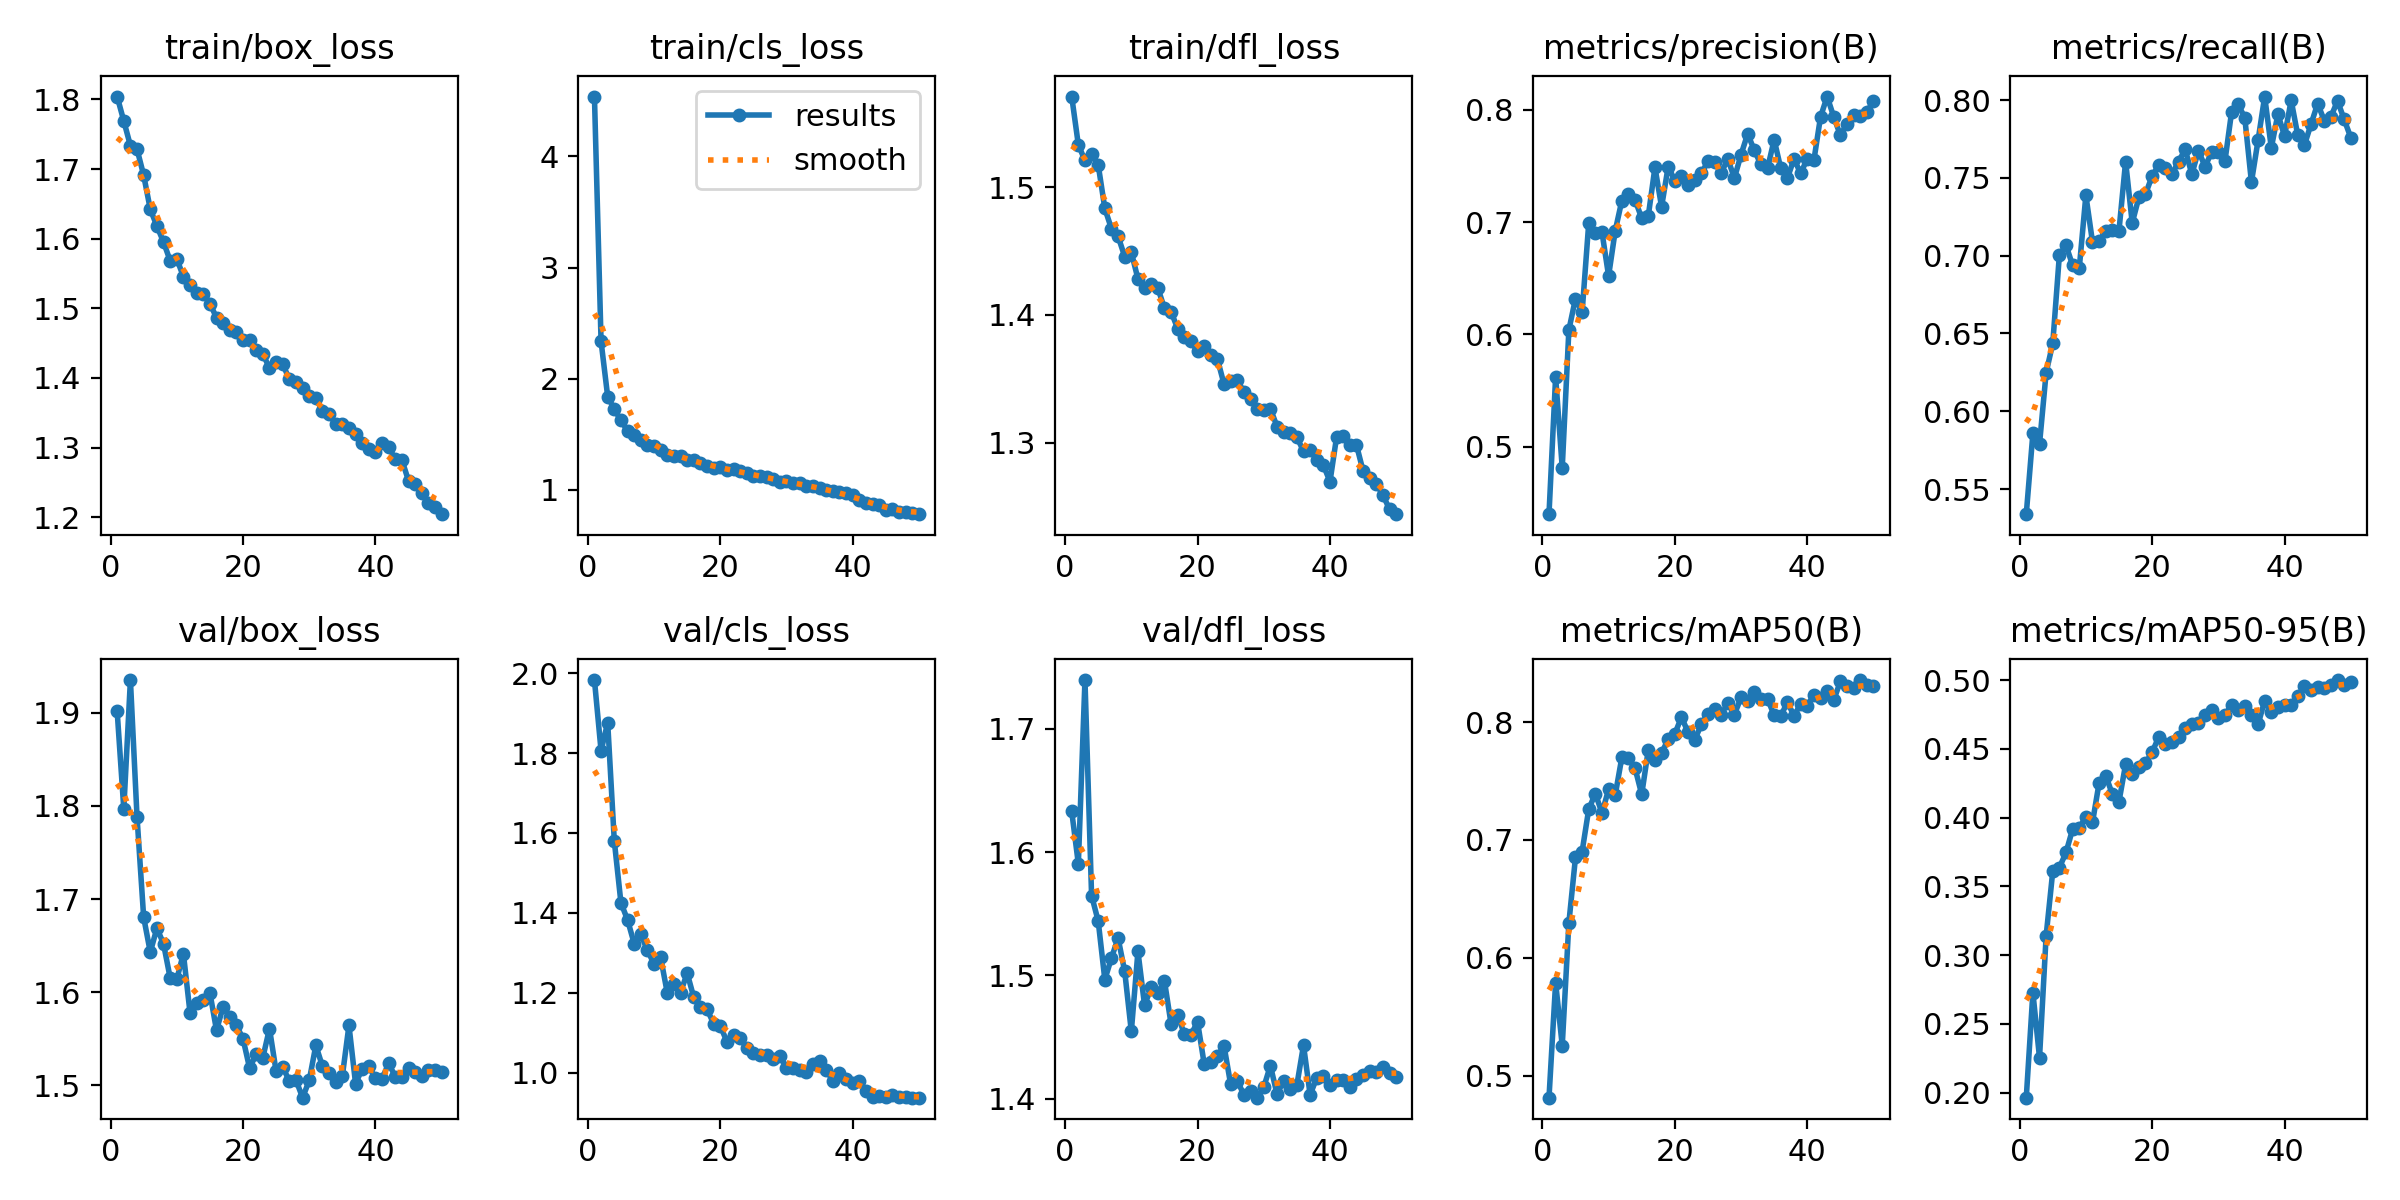

Data behind this chart, as committed beside it:
epoch, train/box_loss, train/cls_loss, train/dfl_loss, metrics/precision(B), metrics/recall(B), metrics/mAP50(B), metrics/mAP50-95(B), val/box_loss, val/cls_loss, val/dfl_loss, lr/pg0, lr/pg1, lr/pg2
1, 1.804, 4.538, 1.571, 0.44, 0.5339, 0.4814, 0.1964, 1.901, 1.982, 1.633, 0.0003017, 0.0003017, 0.0003017
2, 1.769, 2.336, 1.533, 0.5623, 0.5858, 0.5789, 0.2729, 1.797, 1.806, 1.59, 0.0005928, 0.0005928, 0.0005928
3, 1.734, 1.84, 1.521, 0.4813, 0.5789, 0.5256, 0.2255, 1.935, 1.876, 1.739, 0.0008718, 0.0008718, 0.0008718
4, 1.728, 1.726, 1.526, 0.6039, 0.6248, 0.6296, 0.3141, 1.788, 1.58, 1.565, 0.000855, 0.000855, 0.000855
5, 1.691, 1.626, 1.517, 0.6319, 0.6436, 0.6852, 0.361, 1.681, 1.425, 1.544, 0.000837, 0.000837, 0.000837
6, 1.642, 1.532, 1.483, 0.6196, 0.7004, 0.6902, 0.3636, 1.643, 1.383, 1.497, 0.000819, 0.000819, 0.000819
7, 1.618, 1.49, 1.467, 0.699, 0.7067, 0.7261, 0.3747, 1.669, 1.323, 1.514, 0.000801, 0.000801, 0.000801
8, 1.595, 1.448, 1.461, 0.6906, 0.6938, 0.7393, 0.3916, 1.652, 1.347, 1.53, 0.000783, 0.000783, 0.000783
9, 1.568, 1.406, 1.446, 0.6911, 0.6919, 0.723, 0.3927, 1.615, 1.306, 1.503, 0.000765, 0.000765, 0.000765
10, 1.571, 1.394, 1.449, 0.652, 0.7388, 0.7429, 0.4003, 1.614, 1.273, 1.455, 0.000747, 0.000747, 0.000747
11, 1.546, 1.357, 1.428, 0.6922, 0.7088, 0.7381, 0.3966, 1.641, 1.288, 1.519, 0.000729, 0.000729, 0.000729
12, 1.534, 1.318, 1.421, 0.7191, 0.7094, 0.77, 0.4253, 1.578, 1.2, 1.476, 0.000711, 0.000711, 0.000711
13, 1.523, 1.31, 1.424, 0.725, 0.7159, 0.7692, 0.4306, 1.588, 1.223, 1.49, 0.000693, 0.000693, 0.000693
14, 1.521, 1.304, 1.421, 0.7197, 0.7164, 0.7608, 0.4169, 1.592, 1.2, 1.485, 0.000675, 0.000675, 0.000675
15, 1.507, 1.269, 1.405, 0.7034, 0.7161, 0.7387, 0.4116, 1.599, 1.25, 1.496, 0.000657, 0.000657, 0.000657
16, 1.487, 1.267, 1.403, 0.7057, 0.7605, 0.7766, 0.4387, 1.559, 1.189, 1.461, 0.000639, 0.000639, 0.000639
17, 1.479, 1.24, 1.389, 0.7487, 0.721, 0.7679, 0.432, 1.584, 1.165, 1.468, 0.000621, 0.000621, 0.000621
18, 1.47, 1.216, 1.383, 0.7136, 0.7375, 0.7737, 0.4365, 1.574, 1.159, 1.452, 0.000603, 0.000603, 0.000603
19, 1.466, 1.199, 1.379, 0.7494, 0.7396, 0.7855, 0.4395, 1.564, 1.123, 1.452, 0.000585, 0.000585, 0.000585
20, 1.455, 1.207, 1.371, 0.7369, 0.7511, 0.79, 0.4475, 1.55, 1.118, 1.462, 0.000567, 0.000567, 0.000567
21, 1.454, 1.181, 1.376, 0.7413, 0.7582, 0.8042, 0.4586, 1.518, 1.078, 1.428, 0.000549, 0.000549, 0.000549
22, 1.44, 1.185, 1.369, 0.7332, 0.7567, 0.7915, 0.4536, 1.534, 1.094, 1.43, 0.000531, 0.000531, 0.000531
23, 1.435, 1.168, 1.365, 0.7376, 0.7523, 0.7847, 0.4548, 1.53, 1.087, 1.435, 0.000513, 0.000513, 0.000513
24, 1.414, 1.153, 1.346, 0.7433, 0.7605, 0.7982, 0.4585, 1.561, 1.061, 1.443, 0.000495, 0.000495, 0.000495
25, 1.423, 1.126, 1.348, 0.7539, 0.7683, 0.8071, 0.4654, 1.515, 1.05, 1.412, 0.000477, 0.000477, 0.000477
26, 1.42, 1.124, 1.349, 0.7537, 0.7523, 0.8109, 0.4684, 1.52, 1.046, 1.415, 0.000459, 0.000459, 0.000459
27, 1.398, 1.113, 1.34, 0.7438, 0.7675, 0.8062, 0.4689, 1.504, 1.045, 1.403, 0.0004411, 0.0004411, 0.0004411
28, 1.395, 1.1, 1.334, 0.756, 0.7572, 0.8163, 0.4749, 1.506, 1.033, 1.406, 0.0004231, 0.0004231, 0.0004231
29, 1.385, 1.074, 1.326, 0.7392, 0.7667, 0.8065, 0.4779, 1.487, 1.042, 1.401, 0.0004051, 0.0004051, 0.0004051
30, 1.373, 1.081, 1.325, 0.76, 0.7668, 0.821, 0.4725, 1.505, 1.013, 1.409, 0.0003871, 0.0003871, 0.0003871
31, 1.372, 1.063, 1.327, 0.7785, 0.7608, 0.8179, 0.4749, 1.543, 1.013, 1.427, 0.000369, 0.000369, 0.000369
32, 1.352, 1.06, 1.313, 0.7638, 0.7922, 0.8257, 0.4815, 1.52, 1.007, 1.404, 0.0003511, 0.0003511, 0.0003511
33, 1.348, 1.039, 1.308, 0.7513, 0.7975, 0.8193, 0.478, 1.514, 1.003, 1.415, 0.0003331, 0.0003331, 0.0003331
34, 1.334, 1.032, 1.308, 0.7478, 0.7884, 0.8198, 0.4814, 1.504, 1.021, 1.408, 0.0003151, 0.0003151, 0.0003151
35, 1.334, 1.016, 1.304, 0.7733, 0.7473, 0.8057, 0.4747, 1.51, 1.03, 1.411, 0.0002971, 0.0002971, 0.0002971
36, 1.328, 1.001, 1.293, 0.7477, 0.7741, 0.8049, 0.4677, 1.564, 1.007, 1.443, 0.0002791, 0.0002791, 0.0002791
37, 1.319, 0.9896, 1.294, 0.7391, 0.8023, 0.8172, 0.485, 1.502, 0.9803, 1.403, 0.0002611, 0.0002611, 0.0002611
38, 1.306, 0.985, 1.286, 0.7562, 0.7693, 0.8051, 0.4764, 1.518, 0.9996, 1.417, 0.0002431, 0.0002431, 0.0002431
39, 1.299, 0.9736, 1.282, 0.7433, 0.791, 0.8155, 0.4804, 1.52, 0.9842, 1.419, 0.0002251, 0.0002251, 0.0002251
40, 1.294, 0.9589, 1.27, 0.7564, 0.7769, 0.8138, 0.4817, 1.508, 0.9739, 1.411, 0.0002071, 0.0002071, 0.0002071
41, 1.306, 0.9124, 1.305, 0.755, 0.7999, 0.8233, 0.4817, 1.507, 0.9803, 1.416, 0.0001891, 0.0001891, 0.0001891
42, 1.3, 0.8846, 1.305, 0.7935, 0.7773, 0.8208, 0.4882, 1.524, 0.9546, 1.415, 0.0001711, 0.0001711, 0.0001711
43, 1.284, 0.8722, 1.298, 0.8117, 0.7711, 0.8267, 0.4958, 1.509, 0.9403, 1.409, 0.0001531, 0.0001531, 0.0001531
44, 1.282, 0.8606, 1.298, 0.7935, 0.7845, 0.8188, 0.4925, 1.508, 0.9424, 1.416, 0.0001351, 0.0001351, 0.0001351
45, 1.252, 0.8228, 1.278, 0.7772, 0.7977, 0.8345, 0.4952, 1.518, 0.9405, 1.42, 0.0001171, 0.0001171, 0.0001171
46, 1.248, 0.8297, 1.272, 0.7874, 0.7868, 0.8307, 0.4943, 1.514, 0.9453, 1.423, 9.9081e-05, 9.9081e-05, 9.9081e-05
47, 1.235, 0.8012, 1.268, 0.795, 0.7893, 0.8293, 0.4961, 1.51, 0.9404, 1.422, 8.1083e-05, 8.1083e-05, 8.1083e-05
48, 1.221, 0.8, 1.259, 0.7946, 0.7994, 0.8357, 0.5, 1.517, 0.9399, 1.426, 6.3085e-05, 6.3085e-05, 6.3085e-05
49, 1.215, 0.7905, 1.248, 0.798, 0.7876, 0.8314, 0.4962, 1.516, 0.9379, 1.421, 4.5086e-05, 4.5086e-05, 4.5086e-05
50, 1.204, 0.7825, 1.244, 0.8076, 0.7759, 0.8305, 0.4983, 1.515, 0.9382, 1.417, 2.7088e-05, 2.7088e-05, 2.7088e-05
